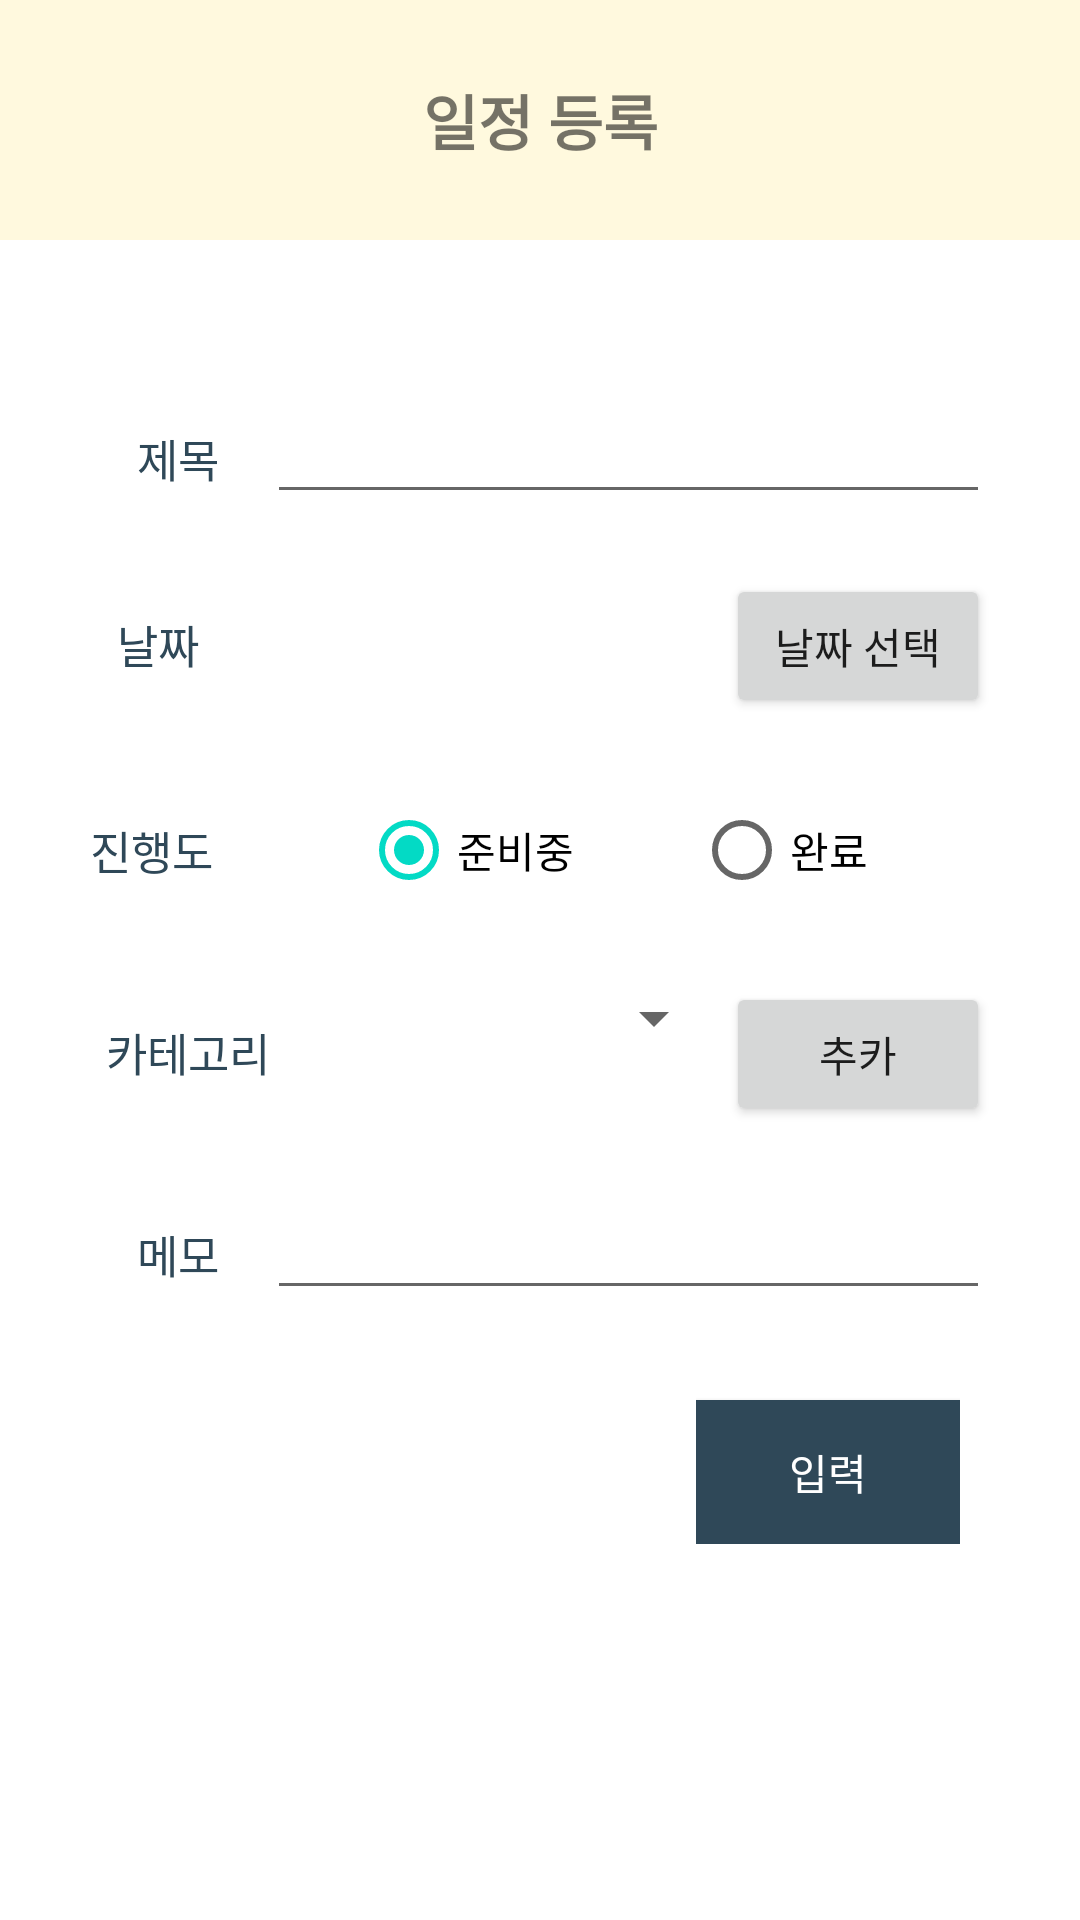

Reconstruct the res/layout file that produces this screen, plus the resources it refers to.
<!-- AndroidManifest.xml: application theme Theme.StudyPlanner -->
<!-- res/layout/activity_write.xml -->
<?xml version="1.0" encoding="utf-8"?>
<LinearLayout
    xmlns:android="http://schemas.android.com/apk/res/android"
    xmlns:app="http://schemas.android.com/apk/res-auto"
    xmlns:tools="http://schemas.android.com/tools"
    android:layout_width="match_parent"
    android:layout_height="match_parent"
    tools:context=".WriteActivity"
    android:orientation="vertical">
    <LinearLayout
        android:layout_width="match_parent"
        android:layout_height="80dp"
        android:background="@color/yellow">
        <TextView
            android:text ="일정 등록"
            android:textSize ="20sp"
            android:textStyle ="bold"
            android:layout_width="match_parent"
            android:layout_height="wrap_content"
            android:gravity="center"
            android:layout_gravity="center"
            />

    </LinearLayout>

    <LinearLayout
        android:layout_width="match_parent"
        android:layout_height="wrap_content"
        tools:ignore="MissingConstraints"
        android:orientation="vertical"
        android:layout_margin="10dp"
        android:padding="20dp"
        android:layout_gravity="center"
        android:gravity="center">

        <LinearLayout
            android:layout_width="match_parent"
            android:layout_height="wrap_content"
            android:orientation="horizontal"
            android:layout_weight="10"
            android:layout_marginTop="20dp">

            <TextView
                android:text=" 제목 "
                android:textSize="15sp"
                android:textColor="@color/indigo"
                android:layout_width="wrap_content"
                android:layout_height="wrap_content"
                android:layout_weight="1"
                android:gravity="center"
                />

            <EditText
                android:id="@+id/et_title"
                android:layout_width="wrap_content"
                android:layout_height="wrap_content"

                android:layout_weight="9"/>
        </LinearLayout>

        <LinearLayout
            android:layout_width="match_parent"
            android:layout_height="wrap_content"
            android:orientation="horizontal"
            android:layout_weight="10"
            android:layout_marginTop="20dp">

            <TextView
                android:text="날짜 "
                android:textSize="15sp"
                android:textColor="@color/indigo"
                android:layout_width="wrap_content"
                android:layout_height="wrap_content"
                android:layout_weight="1"
                android:gravity="center"
                />

            <TextView
                android:id="@+id/tv_writeDate"
                android:layout_width="wrap_content"
                android:layout_height="wrap_content"
                android:layout_weight="9"/>

            <Button
                android:id="@+id/btn_newDate"
                android:text="날짜 선택"
                android:layout_width="wrap_content"
                android:layout_height="wrap_content"/>
        </LinearLayout>

        <LinearLayout
            android:layout_width="match_parent"
            android:layout_height="wrap_content"
            android:orientation="horizontal"
            android:layout_marginTop="20dp"
            android:layout_weight="10">
            <TextView
                android:text="진행도"
                android:textSize="15sp"
                android:textColor="@color/indigo"
                android:layout_width="wrap_content"
                android:layout_height="wrap_content"
                android:layout_weight="1"
                android:layout_gravity="center"/>


           <RadioGroup
               android:id="@+id/radio_state_group"
               android:layout_width="wrap_content"
               android:layout_height="wrap_content"
               android:layout_weight="9"
               android:orientation="horizontal"
               android:gravity="center"
              >

               <RadioButton
                   android:id="@+id/radio_state_ready"
                   android:text="준비중"
                   android:layout_width="wrap_content"
                   android:layout_height="wrap_content"
                   android:gravity="center"
                   android:layout_marginRight="20dp"
                   android:checked="true"
                 />


               <RadioButton
                   android:id="@+id/radio_state_complete"
                   android:text="완료"
                   android:layout_width="wrap_content"
                   android:layout_height="wrap_content"
                   android:gravity="center"
                   android:layout_marginLeft="20dp"
                   />

           </RadioGroup>
        </LinearLayout>


        <LinearLayout
            android:layout_width="match_parent"
            android:layout_height="wrap_content"
            android:orientation="horizontal"
            android:layout_marginTop="20dp"
            android:layout_weight="10">
            <TextView
                android:text="카테고리"
                android:textSize="15sp"
                android:textColor="@color/indigo"
                android:layout_width="wrap_content"
                android:layout_height="wrap_content"
                android:layout_weight="1"
                android:gravity="center"/>


            <Spinner
                android:id="@+id/spin_class"
                android:layout_width="wrap_content"
                android:layout_height="wrap_content"
                android:layout_weight="9" />

            <Button
                android:id="@+id/btn_newClass"
                android:text="추카"
                android:layout_width="wrap_content"
                android:layout_height="wrap_content"/>
        </LinearLayout>



        <LinearLayout
            android:layout_width="match_parent"
            android:layout_height="wrap_content"
            android:orientation="horizontal"
            android:layout_marginTop="20dp"
            android:layout_weight="10">
            <TextView
                android:text=" 메모 "
                android:textSize="15sp"
                android:textColor="@color/indigo"
                android:layout_width="wrap_content"
                android:layout_height="wrap_content"
                android:layout_weight="1"
                android:gravity="center"/>

            <EditText
                android:id="@+id/et_content"
                android:layout_width="wrap_content"
                android:layout_height="wrap_content"
                android:layout_weight="9"/>
        </LinearLayout>
        <LinearLayout
            android:layout_width="wrap_content"
            android:layout_height="wrap_content"
            android:layout_gravity="right"
            android:layout_margin="10dp"
            android:layout_marginTop="20dp">

            <Button
                android:id="@+id/btn_insert"
                android:text="입력"
                android:textColor="@color/white"
                android:layout_width="wrap_content"
                android:layout_height="wrap_content"
                android:layout_marginTop="20dp"
                android:background="@color/indigo"
                >

            </Button>
        </LinearLayout>

    </LinearLayout>
</LinearLayout>
<!-- resources referenced by this layout -->
<resources>
  <color name="indigo">#2F4858</color>
  <color name="white">#FFFFFFFF</color>
  <color name="yellow">#FFF9DE</color>
  <style name="Theme.StudyPlanner" parent="Theme.MaterialComponents.DayNight.NoActionBar">
          
          <item name="colorPrimary">@color/black</item>
          <item name="colorPrimaryVariant">@color/black</item>
          <item name="colorOnPrimary">@color/white</item>
          
          <item name="colorSecondary">@color/teal_200</item>
          <item name="colorSecondaryVariant">@color/teal_700</item>
          <item name="colorOnSecondary">@color/black</item>
          
          <item name="android:statusBarColor" tools:targetApi="l">?attr/colorPrimaryVariant</item>
          
      </style>
  <color name="black">#FF000000</color>
  <color name="teal_200">#FF03DAC5</color>
  <color name="teal_700">#FF018786</color>
</resources>
